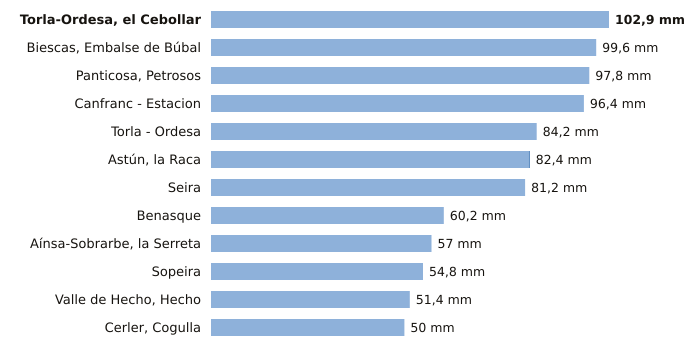

The data file committed next to this chart (first rows):
estacion, provincia, indicativo, mm_6_dias_anteriores, mm_hoy, mm_7_dias, horas_de_hoy
Torla-Ordesa, el Cebollar, Huesca, 9814I, 102.9, 0.0, 102.9, 2
Biescas, Embalse de Búbal, Huesca, 9453X, 99.6, 0.0, 99.6, 2
Panticosa, Petrosos, Huesca, 9451F, 97.8, 0.0, 97.8, 2
Canfranc - Estacion, Huesca, 9198X, 96.4, 0.0, 96.4, 2
Torla - Ordesa, Huesca, 9814X, 84.2, 0.0, 84.2, 2
Astún, la Raca, Huesca, 9195C, 82.2, 0.2, 82.4, 2
Seira, Huesca, 9843A, 81.2, 0.0, 81.2, 2
Benasque, Huesca, 9838B, 60.2, 0.0, 60.2, 2
Aínsa-Sobrarbe, la Serreta, Huesca, 9808X, 57.0, 0.0, 57.0, 2
Sopeira, Huesca, 9751, 54.8, 0.0, 54.8, 2
Valle de Hecho, Hecho, Huesca, 9207, 51.4, 0.0, 51.4, 2
Cerler, Cogulla, Huesca, 9839V, 50.0, 0.0, 50.0, 2
